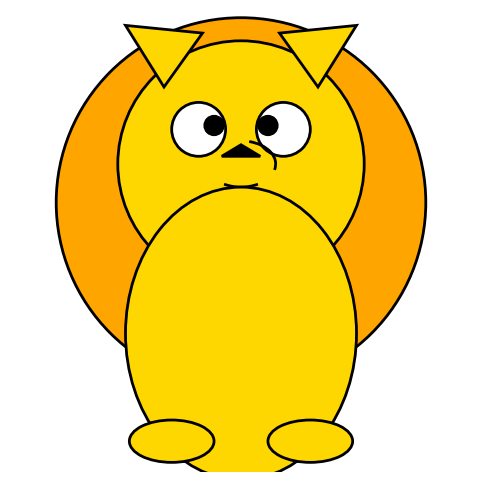

Write the Python code that produced this figure.
import matplotlib.pyplot as plt
import matplotlib.patches as patches

fig, ax = plt.subplots(figsize=(6,6))
ax.set_aspect('equal')
plt.axis('off')
ax.set_xlim(-3, 3)
ax.set_ylim(-3, 3)

def circle(x, y, r, color):
    ax.add_patch(patches.Circle((x, y), r, color=color, ec="black", lw=2))

def ellipse(x, y, w, h, color):
    ax.add_patch(patches.Ellipse((x, y), w, h, color=color, ec="black", lw=2))

def triangle(points, color):
    ax.add_patch(patches.Polygon(points, closed=True, color=color, ec="black", lw=2))

def arc(x, y, w, h, t1, t2):
    ax.add_patch(patches.Arc((x, y), w, h, theta1=t1, theta2=t2, lw=2))


circle(0, 0.5, 2.4, "orange")
circle(0, 1.0, 1.6, "gold")

triangle([(-1.0, 2.0), (-1.5, 2.8), (-0.5, 2.7)], "gold")
triangle([( 1.0, 2.0), ( 1.5, 2.8), ( 0.5, 2.7)], "gold")

circle(-0.55, 1.45, 0.35, "white")
circle( 0.55, 1.45, 0.35, "white")

circle(-0.35, 1.50, 0.12, "black")
circle( 0.35, 1.50, 0.12, "black")

triangle([(-0.25, 1.1), (0.25, 1.1), (0, 1.25)], "black")

arc(0, 1.0, 0.9, 0.6, 230, 310)
arc(0, 1.0, 0.9, 0.6, 350, 430)

ellipse(0, -1.2, 3.0, 3.8, "gold")
ellipse(-0.9, -2.6, 1.1, 0.55, "gold")
ellipse( 0.9, -2.6, 1.1, 0.55, "gold")

plt.show()
